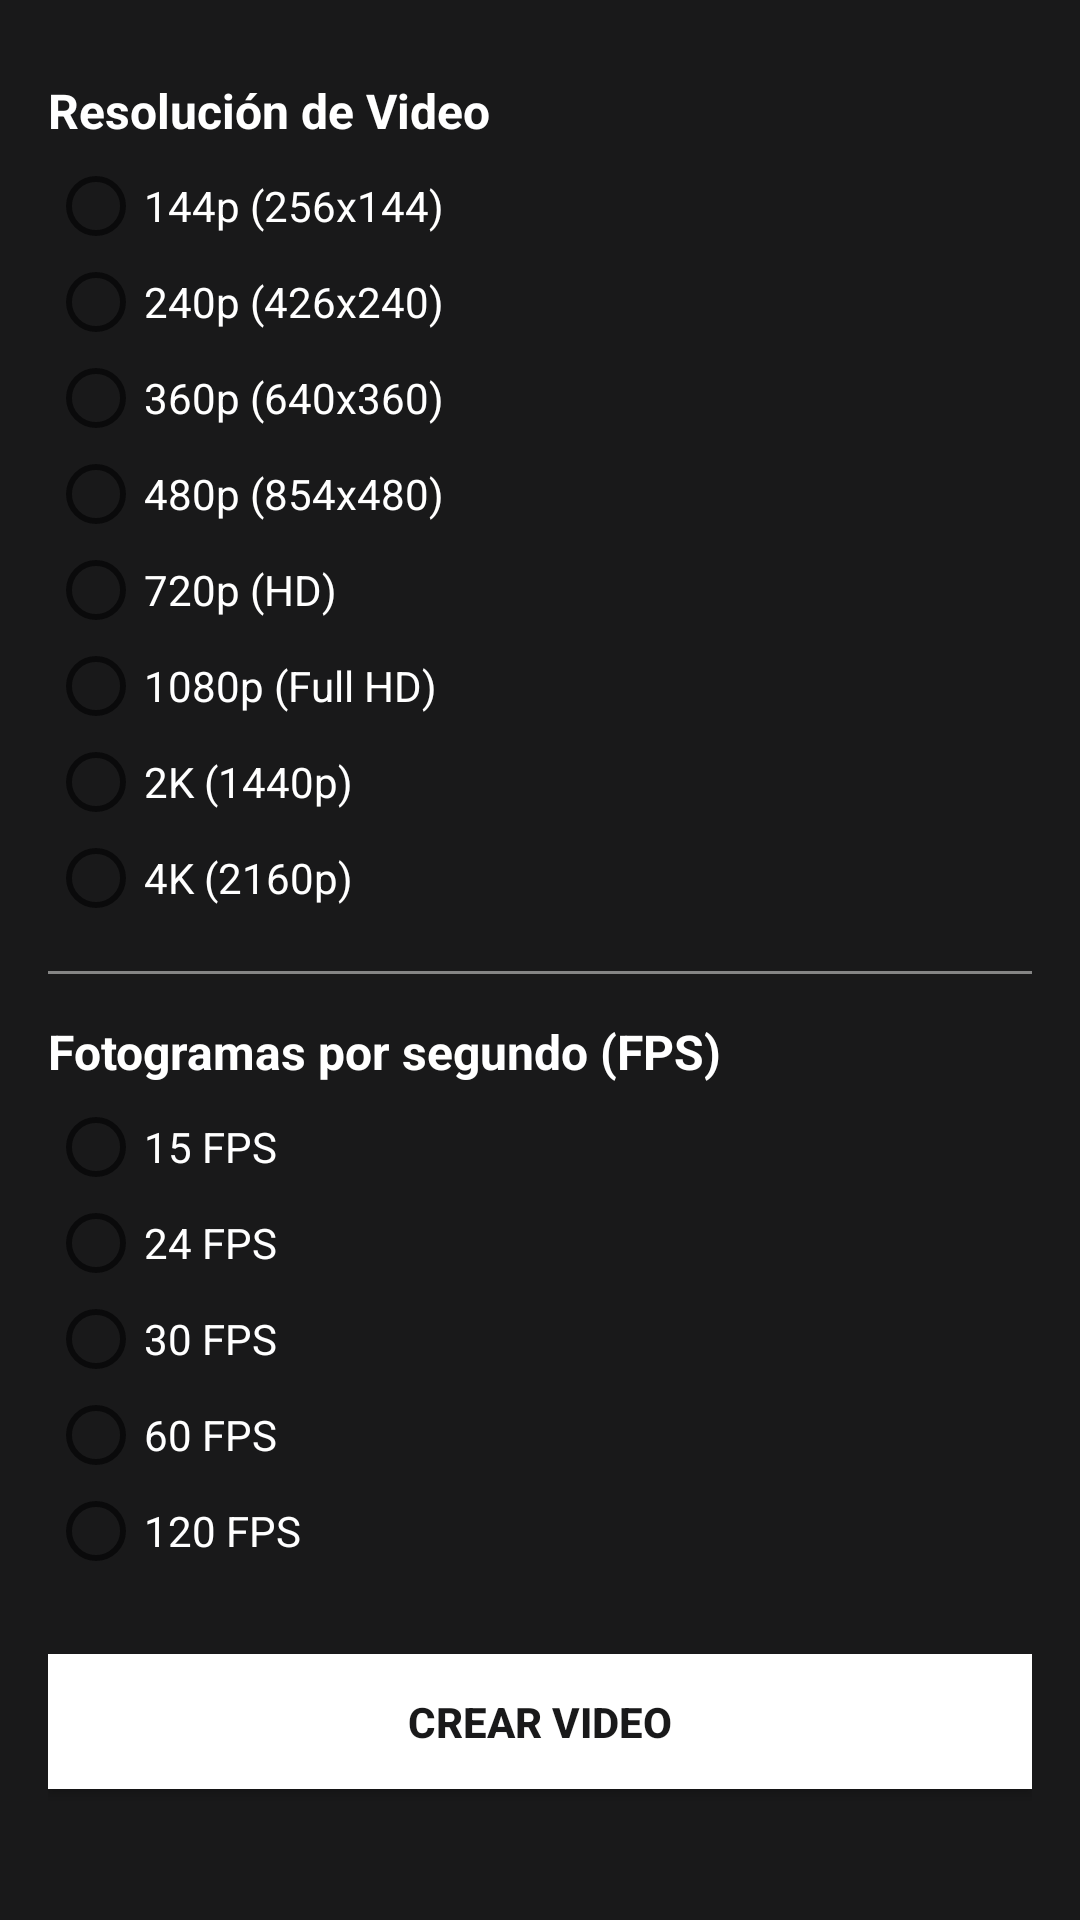

Write the Android layout XML for this screen, with the resource values it uses.
<!-- AndroidManifest.xml: application theme AppTheme.Fullscreen -->
<!-- res/layout/ajustes_video.xml -->
<?xml version="1.0" encoding="utf-8"?>
<FrameLayout xmlns:android="http://schemas.android.com/apk/res/android"
    android:background="@color/negro"
    android:layout_width="match_parent"
    android:layout_height="match_parent">

    <ScrollView
        android:background="@color/negro"
        android:layout_width="match_parent"
        android:layout_height="match_parent"
        android:fillViewport="true">

        <LinearLayout
            android:layout_width="match_parent"
            android:layout_height="wrap_content"
            android:orientation="vertical"
            android:padding="16dp">

            <TextView
                android:layout_width="wrap_content"
                android:layout_height="wrap_content"
                android:layout_marginTop="10dp"
                android:textColor="@color/blanco"
                android:textSize="16sp"
                android:textStyle="bold"
                android:text="Resolución de Video" />

            <RadioGroup
                android:id="@+id/rgResolucion"
                android:layout_width="wrap_content"
                android:layout_height="wrap_content"
                android:layout_marginTop="5dp" >

                <RadioButton android:id="@+id/rb144p" android:layout_width="wrap_content" android:layout_height="wrap_content" android:textColor="@color/blanco" android:text="144p (256x144)" />
                <RadioButton android:id="@+id/rb240p" android:layout_width="wrap_content" android:layout_height="wrap_content" android:textColor="@color/blanco" android:text="240p (426x240)" />
                <RadioButton android:id="@+id/rb360p" android:layout_width="wrap_content" android:layout_height="wrap_content" android:textColor="@color/blanco" android:text="360p (640x360)" />
                <RadioButton android:id="@+id/rb480p" android:layout_width="wrap_content" android:layout_height="wrap_content" android:textColor="@color/blanco" android:text="480p (854x480)" />
                <RadioButton android:id="@+id/rb720p" android:layout_width="wrap_content" android:layout_height="wrap_content" android:textColor="@color/blanco" android:text="720p (HD)" />
                <RadioButton android:id="@+id/rb1080p" android:layout_width="wrap_content" android:layout_height="wrap_content" android:textColor="@color/blanco" android:text="1080p (Full HD)" />
                <RadioButton android:id="@+id/rb2k" android:layout_width="wrap_content" android:layout_height="wrap_content" android:textColor="@color/blanco" android:text="2K (1440p)" />
                <RadioButton android:id="@+id/rb4k" android:layout_width="wrap_content" android:layout_height="wrap_content" android:textColor="@color/blanco" android:text="4K (2160p)" />

            </RadioGroup>

            <View
                android:layout_width="match_parent"
                android:layout_height="1dp"
                android:layout_marginTop="15dp"
                android:background="@color/gris" />

            <TextView
                android:layout_width="wrap_content"
                android:layout_height="wrap_content"
                android:layout_marginTop="15dp"
                android:textColor="@color/blanco"
                android:textSize="16sp"
                android:textStyle="bold"
                android:text="Fotogramas por segundo (FPS)" />

            <RadioGroup
                android:id="@+id/rgFPS"
                android:layout_width="wrap_content"
                android:layout_height="wrap_content"
                android:layout_marginTop="5dp" >

                <RadioButton android:id="@+id/rb15fps" android:layout_width="wrap_content" android:layout_height="wrap_content" android:textColor="@color/blanco" android:text="15 FPS" />
                <RadioButton android:id="@+id/rb24fps" android:layout_width="wrap_content" android:layout_height="wrap_content" android:textColor="@color/blanco" android:text="24 FPS" />
                <RadioButton android:id="@+id/rb30fps" android:layout_width="wrap_content" android:layout_height="wrap_content" android:textColor="@color/blanco" android:text="30 FPS" />
                <RadioButton android:id="@+id/rb60fps" android:layout_width="wrap_content" android:layout_height="wrap_content" android:textColor="@color/blanco" android:text="60 FPS" />
                <RadioButton android:id="@+id/rb120fps" android:layout_width="wrap_content" android:layout_height="wrap_content" android:textColor="@color/blanco" android:text="120 FPS" />

            </RadioGroup>

            <Button
                android:id="@+id/btnProduccion"
                android:layout_width="match_parent"
                android:layout_height="45dp"
                android:background="@color/blanco"
                android:layout_marginTop="25dp"
                android:textColor="@color/negro"
                android:textStyle="bold"
                android:text="@string/produccion" />

            <TextView
                android:id="@+id/tvProgreso"
                android:layout_width="wrap_content"
                android:layout_height="wrap_content"
                android:layout_marginTop="20dp"
                android:textColor="@color/blanco"
                android:textSize="14sp"
                android:visibility="gone" />

        </LinearLayout>
    </ScrollView>

</FrameLayout>
<!-- resources referenced by this layout -->
<resources>
  <color name="blanco">#ffffff</color>
  <color name="gris">#858585</color>
  <color name="negro">#19191a</color>
  <string name="produccion">Crear Video</string>
  <style name="AppTheme.Fullscreen" parent="Theme.AppCompat.Light.NoActionBar">
          <item name="android:windowFullscreen">true</item>
          <item name="windowNoTitle">true</item>
  
          
          <item name="android:statusBarColor" tools:targetApi="21">
              @android:color/transparent
          </item>
  
          
          <item name="android:navigationBarColor" tools:targetApi="21">
              @android:color/transparent
          </item>
      </style>
</resources>
